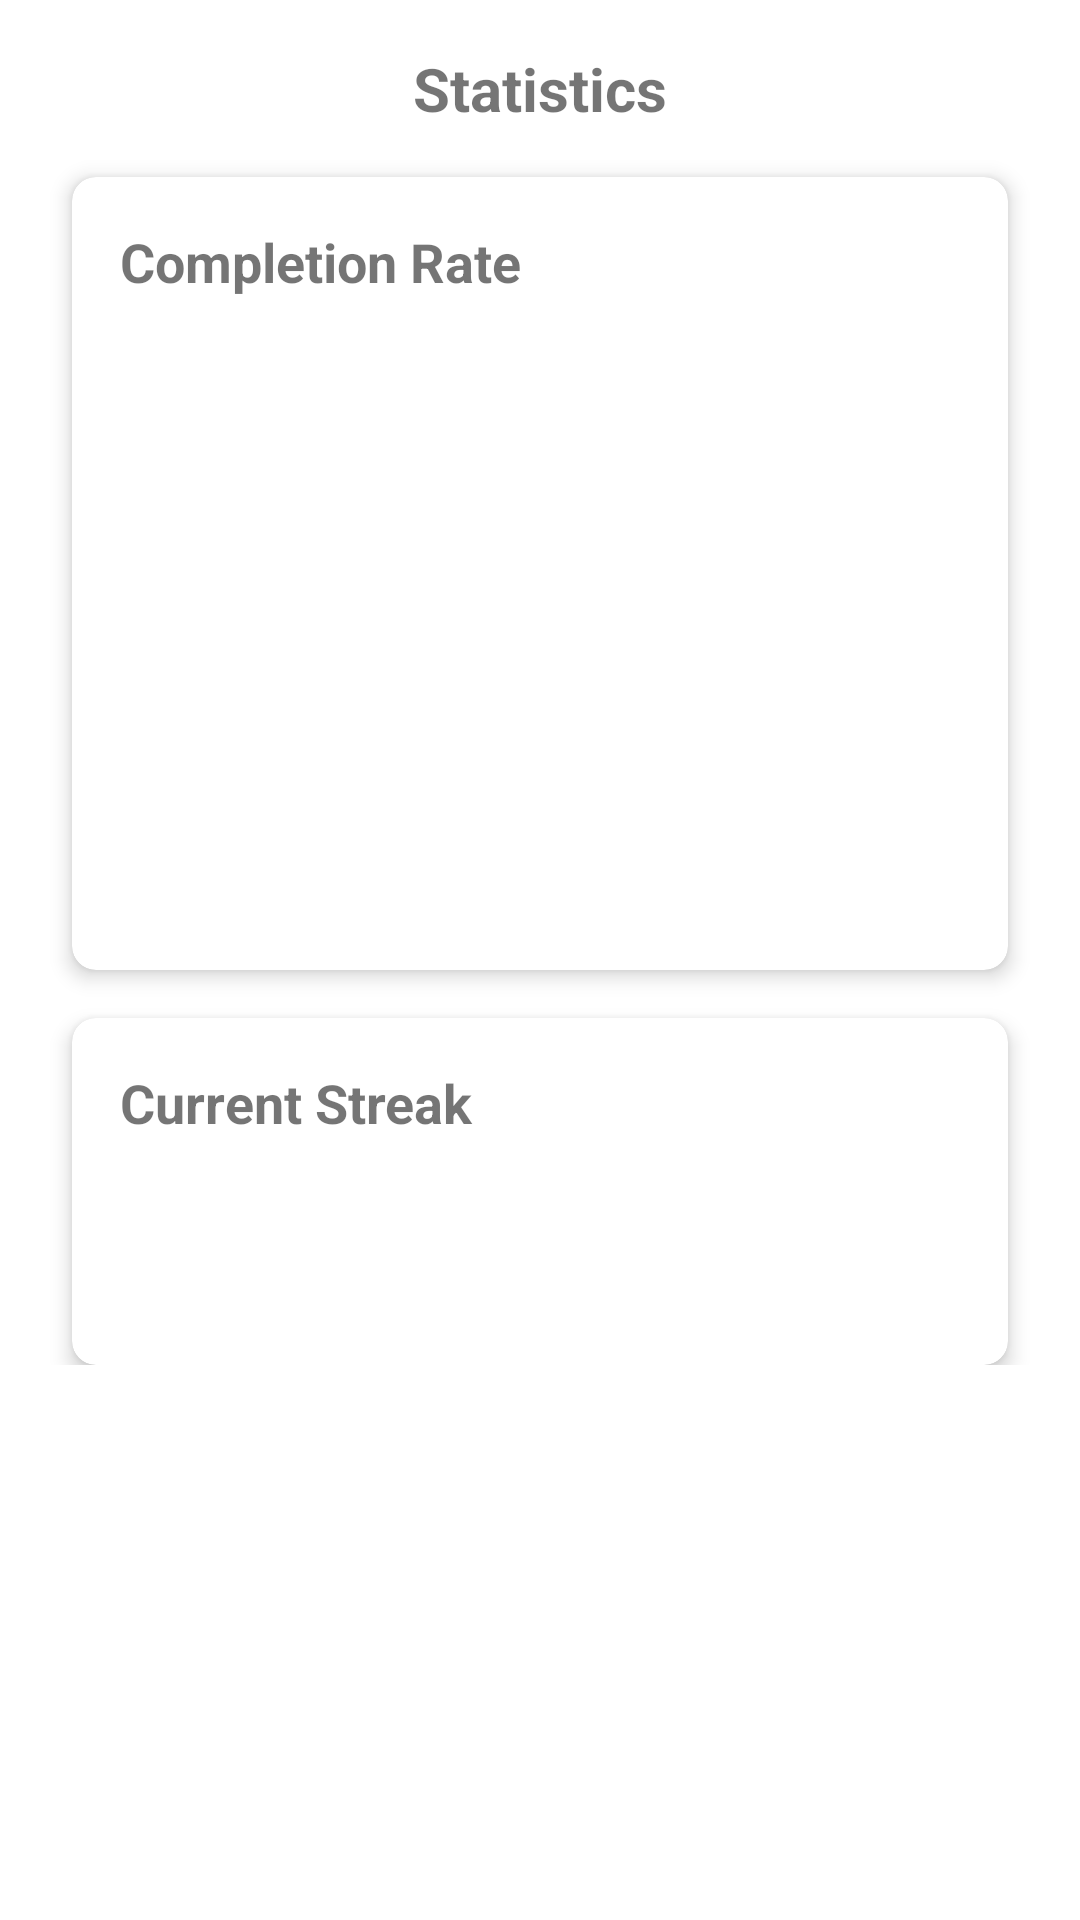

Here is an Android app screen rendered from its layout file. Give the layout XML and the strings, colors and styles it references.
<!-- AndroidManifest.xml: application theme Theme.HabitTracker -->
<!-- res/layout/fragment_statistics.xml -->
<?xml version="1.0" encoding="utf-8"?>
<androidx.constraintlayout.widget.ConstraintLayout xmlns:android="http://schemas.android.com/apk/res/android"
    xmlns:app="http://schemas.android.com/apk/res-auto"
    xmlns:tools="http://schemas.android.com/tools"
    android:layout_width="match_parent"
    android:layout_height="match_parent"
    tools:context=".ui.statistics.StatisticsFragment">

    <androidx.core.widget.NestedScrollView
        android:layout_width="match_parent"
        android:layout_height="match_parent">

        <androidx.constraintlayout.widget.ConstraintLayout
            android:layout_width="match_parent"
            android:layout_height="wrap_content"
            android:padding="16dp">

            <TextView
                android:id="@+id/text_statistics_title"
                android:layout_width="match_parent"
                android:layout_height="wrap_content"
                android:text="@string/title_statistics"
                android:textAlignment="center"
                android:textSize="20sp"
                android:textStyle="bold"
                app:layout_constraintEnd_toEndOf="parent"
                app:layout_constraintStart_toStartOf="parent"
                app:layout_constraintTop_toTopOf="parent" />

            <androidx.cardview.widget.CardView
                android:id="@+id/card_completion_rate"
                style="@style/HabitCardView"
                android:layout_width="match_parent"
                android:layout_height="wrap_content"
                android:layout_marginTop="16dp"
                app:layout_constraintEnd_toEndOf="parent"
                app:layout_constraintStart_toStartOf="parent"
                app:layout_constraintTop_toBottomOf="@+id/text_statistics_title">

                <LinearLayout
                    android:layout_width="match_parent"
                    android:layout_height="wrap_content"
                    android:orientation="vertical">

                    <TextView
                        android:layout_width="match_parent"
                        android:layout_height="wrap_content"
                        android:text="@string/completion_rate"
                        android:textSize="18sp"
                        android:textStyle="bold" />

                    <FrameLayout
                        android:id="@+id/completion_chart_container"
                        android:layout_width="match_parent"
                        android:layout_height="200dp"
                        android:layout_marginTop="8dp" />

                </LinearLayout>
            </androidx.cardview.widget.CardView>

            <androidx.cardview.widget.CardView
                android:id="@+id/card_streaks"
                style="@style/HabitCardView"
                android:layout_width="match_parent"
                android:layout_height="wrap_content"
                android:layout_marginTop="16dp"
                app:layout_constraintEnd_toEndOf="parent"
                app:layout_constraintStart_toStartOf="parent"
                app:layout_constraintTop_toBottomOf="@+id/card_completion_rate">

                <LinearLayout
                    android:layout_width="match_parent"
                    android:layout_height="wrap_content"
                    android:orientation="vertical">

                    <TextView
                        android:layout_width="match_parent"
                        android:layout_height="wrap_content"
                        android:text="@string/streak"
                        android:textSize="18sp"
                        android:textStyle="bold" />

                    <TextView
                        android:id="@+id/text_current_streak"
                        android:layout_width="match_parent"
                        android:layout_height="wrap_content"
                        android:layout_marginTop="8dp"
                        android:textSize="16sp"
                        tools:text="Current streak: 5 days" />

                    <TextView
                        android:id="@+id/text_longest_streak"
                        android:layout_width="match_parent"
                        android:layout_height="wrap_content"
                        android:layout_marginTop="8dp"
                        android:textSize="16sp"
                        tools:text="Longest streak: 14 days" />
                </LinearLayout>
            </androidx.cardview.widget.CardView>

        </androidx.constraintlayout.widget.ConstraintLayout>
    </androidx.core.widget.NestedScrollView>
</androidx.constraintlayout.widget.ConstraintLayout>
<!-- resources referenced by this layout -->
<resources>
  <string name="completion_rate">Completion Rate</string>
  <string name="streak">Current Streak</string>
  <string name="title_statistics">Statistics</string>
  <style name="HabitCardView" parent="Widget.MaterialComponents.CardView">
          <item name="cardCornerRadius">8dp</item>
          <item name="cardElevation">4dp</item>
          <item name="contentPadding">16dp</item>
          <item name="android:layout_marginStart">8dp</item>
          <item name="android:layout_marginEnd">8dp</item>
          <item name="android:layout_marginTop">4dp</item>
          <item name="android:layout_marginBottom">4dp</item>
      </style>
  <style name="Theme.HabitTracker" parent="Theme.MaterialComponents.DayNight.DarkActionBar">
          <item name="colorPrimary">@color/primary</item>
          <item name="colorPrimaryDark">@color/primary_dark</item>
          <item name="colorAccent">@color/accent</item>
          <item name="android:textColorPrimary">@color/primary_text</item>
          <item name="android:textColorSecondary">@color/secondary_text</item>
          <item name="android:windowBackground">@color/white</item>
      </style>
  <color name="primary">#4CAF50</color>
  <color name="primary_dark">#388E3C</color>
  <color name="accent">#8BC34A</color>
  <color name="primary_text">#212121</color>
  <color name="secondary_text">#757575</color>
  <color name="white">#FFFFFF</color>
</resources>
